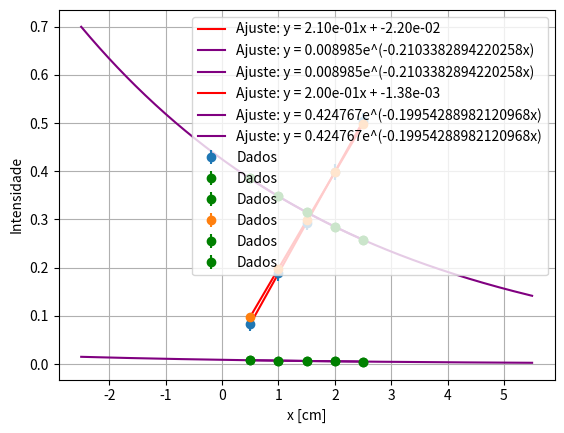

Here is the Python script that generated this plot:
# -*- coding: utf-8 -*-
"""mmq_coeficiente_linear_mássico.ipynb

Automatically generated by Colab.

Original file is located at
    https://colab.research.google.com/<link-removed>
"""

import numpy as np
import matplotlib.pyplot as plt
from scipy.optimize import curve_fit

def mmq (y, yerr, I_inicial):
    x = np.array([0.5, 1, 1.5, 2, 2.5])         # x

    # Modelo linear
    def linear(x, a, b):
        return a*x + b

    # Ajuste ponderado pelas incertezas
    popt, pcov = curve_fit(linear, x, y, sigma=yerr, absolute_sigma=True)
    a, b = popt
    da, db = np.sqrt(np.diag(pcov))

    print(f"Coeficiente Angular = {a:.2e} ± {da:.2e}")
    print(f"Interseção = {b:.2e} ± {db:.2e}")

    y_fit = linear(x, a, b)
    ss_res = np.sum((y - y_fit)**2)              # soma dos quadrados dos resíduos
    ss_tot = np.sum((y - np.mean(y))**2)         # soma total
    r2 = 1 - ss_res/ss_tot
    print(f"R² = {r2:.4f}")

    # Plot
    plt.errorbar(x, y, yerr=yerr, fmt='o', label='Dados')
    xx = np.linspace(min(x), max(x), 100)
    plt.plot(xx, linear(xx, *popt), 'r-', label=f"Ajuste: y = {a:.2e}x + {b:.2e}")
    plt.xlabel("x [cm]")
    plt.ylabel("ln(Io/I)")
    plt.legend(loc='upper left')
    plt.grid(True)
    plt.show()

    mi = a
    print(f'µ = {mi} ')
    mi_mass = mi/2.698900
    print(f'µ_mássico = {mi_mass} [cm²/g]')
    exponencial(x, y, yerr, mi, I_inicial)

def exponencial(x, y, yerr, mi, I_inicial):
    y = I_inicial/(np.exp(y))
    yerr=yerr*y
    #zoom
    xx = np.linspace(min(x),max(x), 500)
    plt.errorbar(x, y, yerr=yerr, fmt='go', label='Dados')
    plt.plot(xx, I_inicial*np.exp(-mi*xx), 'purple', label=f"Ajuste: y = {I_inicial}e^(-{mi}x)")
    plt.xlabel("x [cm]")
    plt.ylabel("Intensidade")
    plt.legend(loc='upper right')
    plt.grid(True)
    plt.show()
    #sem zoom
    xx = np.linspace(min(x)-3,max(x)+3, 500)
    plt.errorbar(x, y, yerr=yerr, fmt='go', label='Dados')
    plt.plot(xx, I_inicial*np.exp(-mi*xx), 'purple', label=f"Ajuste: y = {I_inicial}e^(-{mi}x)")
    plt.xlabel("x [cm]")
    plt.ylabel("Intensidade")
    plt.legend(loc='upper right')
    plt.grid(True)
    plt.show()

#Alumínio - Isotrópico
I_inicial = 0.008985
y = np.array([0.0829220112, 0.1889545247, 0.2935982587, 0.3978149793, 0.504354306])                    # ln(Io/I)
yerr = np.array([0.01520690633, 0.01564640534, 0.01609627286, 0.01655566368, 0.01710263138])              # incertezas ln(Io/I)
mmq(y, yerr, I_inicial)

#Alumínio - Colimado
I_inicial = 0.424767
y = np.array([0.09817278145, 0.1982555566, 0.2981018531, 0.3981222105, 0.4970087918])                    # ln(Io/I)
yerr = np.array([0.001769180601, 0.001843908891, 0.001920937271, 0.002, 0.002080865205])              # incertezas ln(Io/I)
mmq(y, yerr, I_inicial)

"""0,07793482137983096
0,07393489563200181
"""